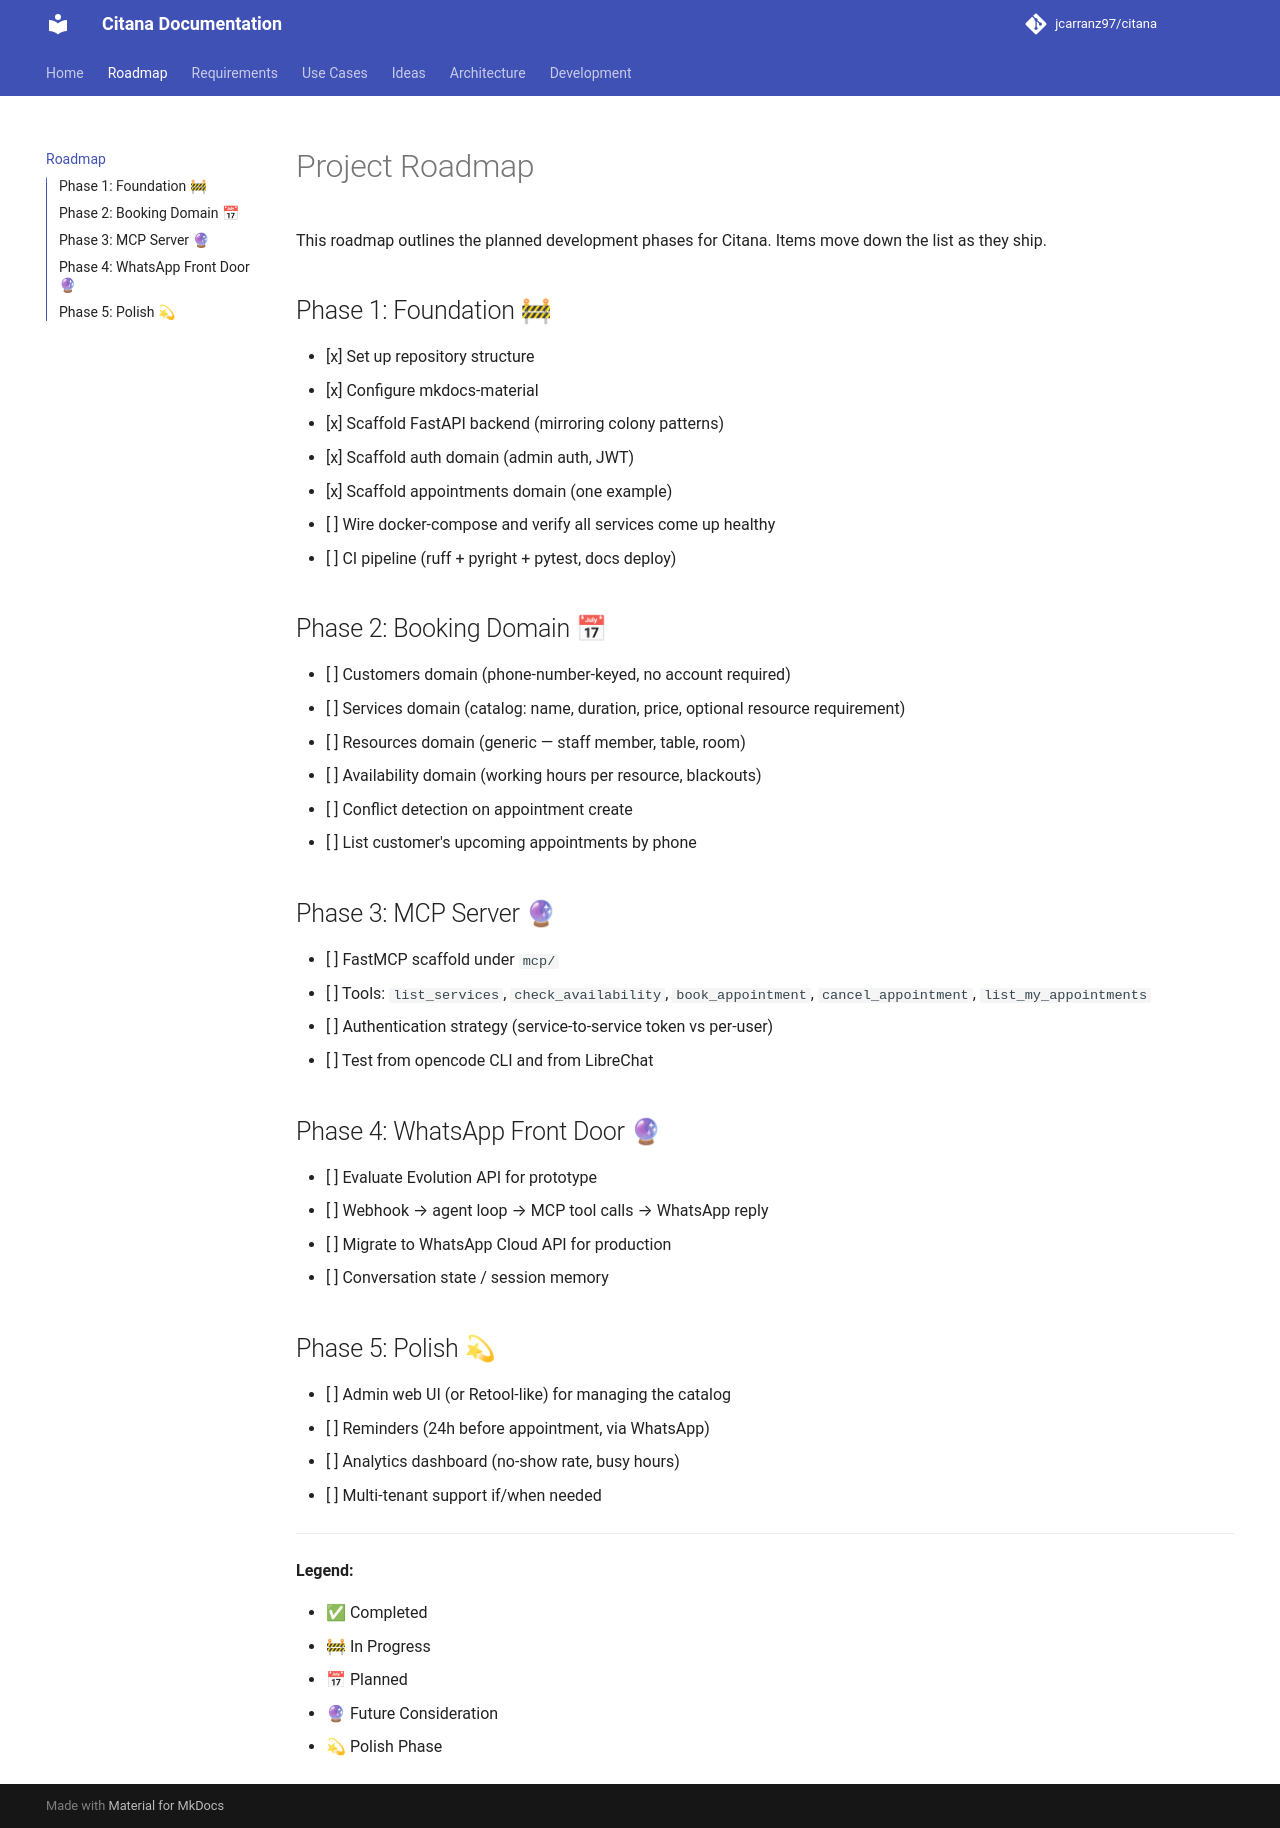

repository: jcarranz97/citana · page: roadmap/index.html · generator: mkdocs

# Project Roadmap

This roadmap outlines the planned development phases for Citana. Items
move down the list as they ship.

## Phase 1: Foundation 🚧

- [x] Set up repository structure
- [x] Configure mkdocs-material
- [x] Scaffold FastAPI backend (mirroring colony patterns)
- [x] Scaffold auth domain (admin auth, JWT)
- [x] Scaffold appointments domain (one example)
- [ ] Wire docker-compose and verify all services come up healthy
- [ ] CI pipeline (ruff + pyright + pytest, docs deploy)

## Phase 2: Booking Domain 📅

- [ ] Customers domain (phone-number-keyed, no account required)
- [ ] Services domain (catalog: name, duration, price, optional resource
  requirement)
- [ ] Resources domain (generic — staff member, table, room)
- [ ] Availability domain (working hours per resource, blackouts)
- [ ] Conflict detection on appointment create
- [ ] List customer's upcoming appointments by phone

## Phase 3: MCP Server 🔮

- [ ] FastMCP scaffold under `mcp/`
- [ ] Tools: `list_services`, `check_availability`, `book_appointment`,
  `cancel_appointment`, `list_my_appointments`
- [ ] Authentication strategy (service-to-service token vs per-user)
- [ ] Test from opencode CLI and from LibreChat

## Phase 4: WhatsApp Front Door 🔮

- [ ] Evaluate Evolution API for prototype
- [ ] Webhook → agent loop → MCP tool calls → WhatsApp reply
- [ ] Migrate to WhatsApp Cloud API for production
- [ ] Conversation state / session memory

## Phase 5: Polish 💫

- [ ] Admin web UI (or Retool-like) for managing the catalog
- [ ] Reminders (24h before appointment, via WhatsApp)
- [ ] Analytics dashboard (no-show rate, busy hours)
- [ ] Multi-tenant support if/when needed

---

**Legend:**

- ✅ Completed
- 🚧 In Progress
- 📅 Planned
- 🔮 Future Consideration
- 💫 Polish Phase
